Run: headless pygame with SDL's dummy video driver; simulated clock (each Clock.tick advances the game by its frame time, no real sleeping); random seed 0; keys injected as events and as key.get_pressed() state; no mouse input.
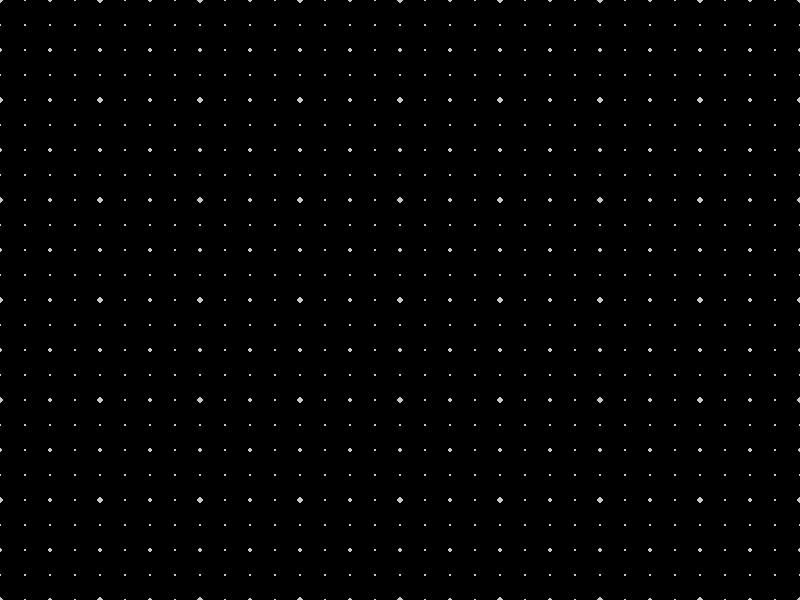
Frame 1 of 4 · flips 1–60 · no input
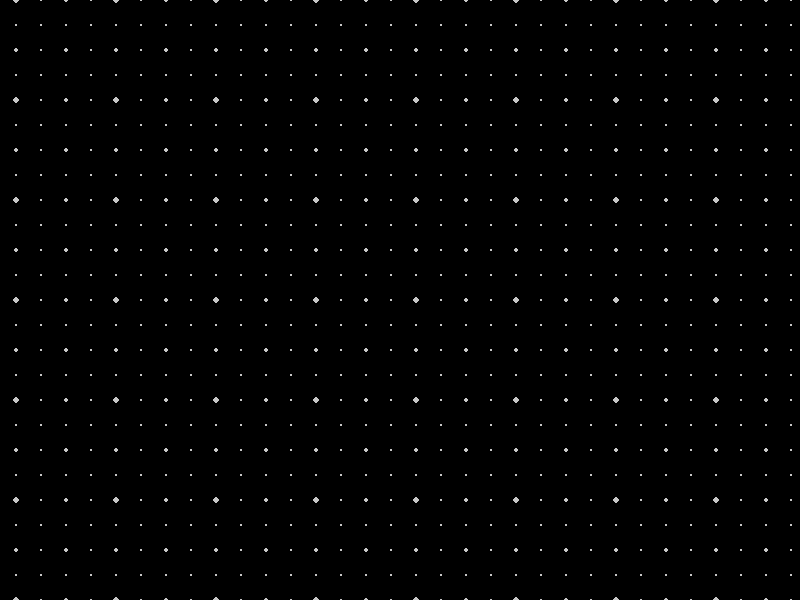
Frame 2 of 4 · flips 61–180 · tapped SPACE, RETURN · held RIGHT (→), D
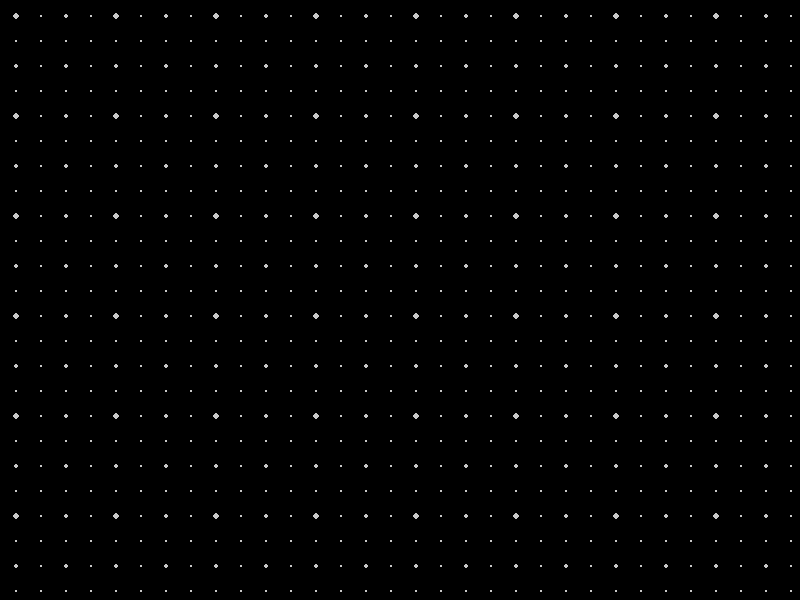
Frame 3 of 4 · flips 181–300 · held DOWN (↓), S
Frame 4 of 4 · flips 301–420 · held LEFT (←), A, UP (↑), W · screen same as frame 1, image omitted

The pygame program that drew these frames:

import pygame
import sys
import math

pygame.init()

WIDTH, HEIGHT = 800, 600
screen = pygame.display.set_mode((WIDTH, HEIGHT))
clock = pygame.time.Clock()

# Camera state
camera_x, camera_y = 0, 0
camera_zoom = 1.0  # 1 = 100%, >1 = zoom in, <1 = zoom out

# Grid base spacing
BASE_SPACING = 100

R_MIN, R_MAX = 1.0, 3.0
MIN_PX = 20.0                      # min on-screen spacing to draw a level
MAX_PX = float(WIDTH)

def level_to_spacing(L):
    return BASE_SPACING / (2 ** L)

def visible_level_range(zoom):
    a = math.log2((BASE_SPACING * zoom) / MAX_PX)
    b = math.log2((BASE_SPACING * zoom) / MIN_PX)
    L_min = max(0, math.ceil(a))
    L_max = max(L_min, math.floor(b))
    return L_min, L_max

def level_screen_radius(L, zoom):
    r_world = R_MIN + (R_MAX - R_MIN) * (0.5 ** L)
    r_screen = r_world * zoom

    return max(R_MIN, min(R_MAX, r_screen))

def world_to_screen(wx, wy):
    """Convert world coordinates to screen coordinates based on camera."""
    sx = (wx - camera_x) * camera_zoom + WIDTH // 2
    sy = (wy - camera_y) * camera_zoom + HEIGHT // 2
    return sx, sy

def draw_grid():
    L_min, L_max = visible_level_range(camera_zoom)
    # draw coarse → fine (optional order)
    for L in range(L_min, L_max + 1):
        spacing = level_to_spacing(L)
        draw_grid_level(spacing, L)

def draw_grid_level(spacing, L):
    radius = level_screen_radius(L, camera_zoom)

    left = camera_x - (WIDTH  / 2) / camera_zoom
    right = camera_x + (WIDTH  / 2) / camera_zoom
    top =  camera_y - (HEIGHT / 2) / camera_zoom
    bottom= camera_y + (HEIGHT / 2) / camera_zoom

    start_x = math.floor(left / spacing) * spacing
    start_y = math.floor(top  / spacing) * spacing

    x = start_x
    while x <= right:
        y = start_y
        while y <= bottom:
            sx, sy = world_to_screen(x, y)
            pygame.draw.circle(screen, (200, 200, 200), (int(sx), int(sy)), int(radius))
            y += spacing
        x += spacing

# Main loop
running = True
while running:
    dt = clock.tick(60) / 1000

    for event in pygame.event.get():
        if event.type == pygame.QUIT:
            running = False
        elif event.type == pygame.MOUSEWHEEL:
            if event.y > 0:
                camera_zoom += event.y * 0.1
            elif event.y < 0:
                camera_zoom -= abs(event.y * 0.1)

    # Camera movement
    keys = pygame.key.get_pressed()
    speed = 200 / camera_zoom * dt
    if keys[pygame.K_LEFT]:
        camera_x -= speed
    if keys[pygame.K_RIGHT]:
        camera_x += speed
    if keys[pygame.K_UP]:
        camera_y -= speed
    if keys[pygame.K_DOWN]:
        camera_y += speed

    # Draw
    screen.fill((0, 0, 0))
    draw_grid()
    pygame.display.flip()

pygame.quit()
sys.exit()
